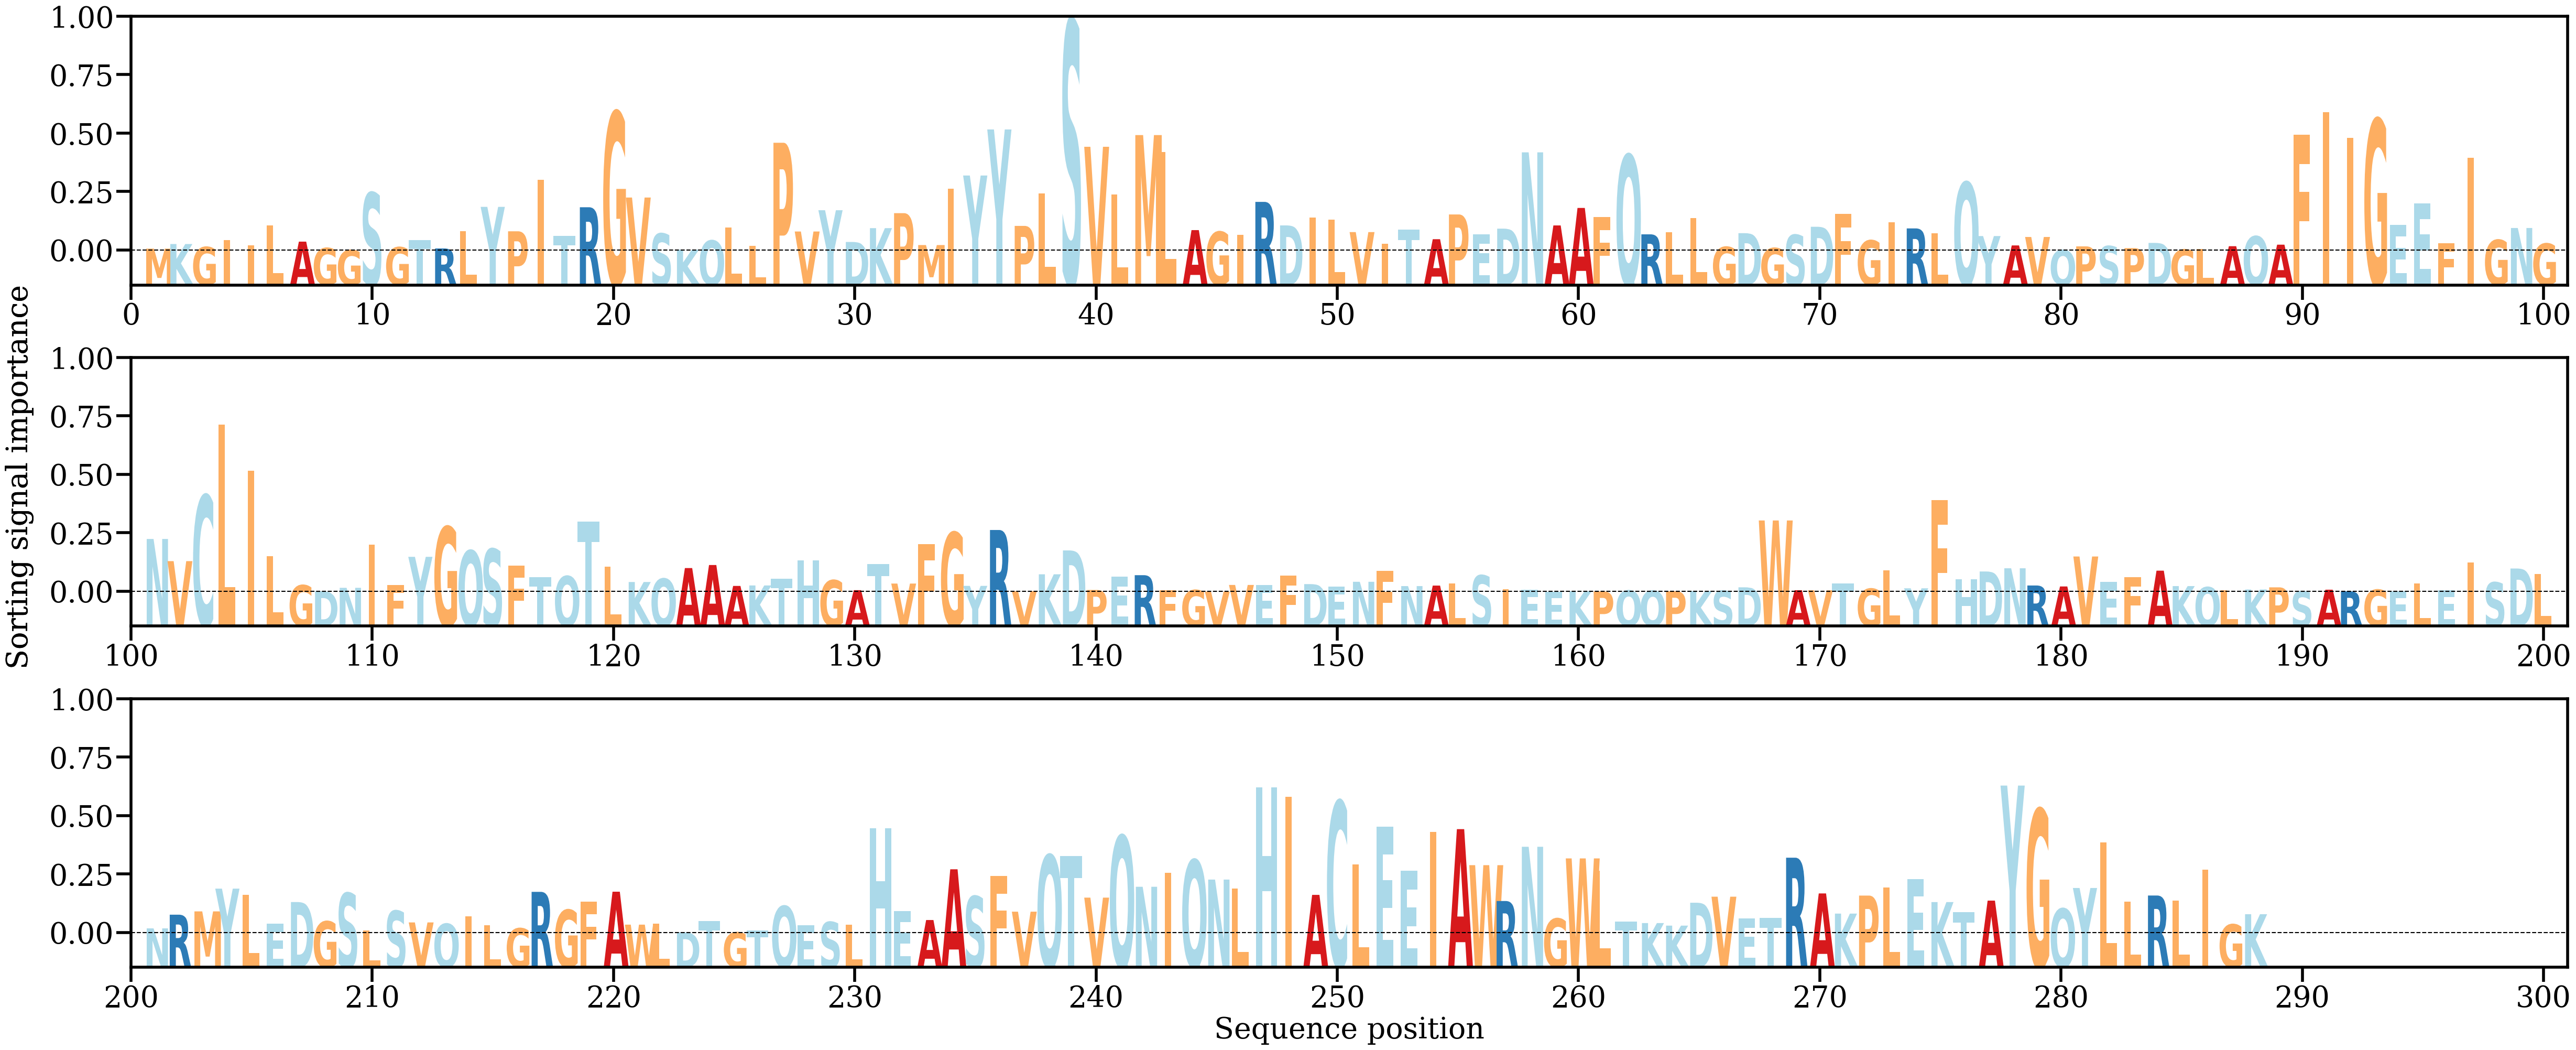

The data file committed next to this chart (first rows):
AA, Alpha
M, [0.00019733]
K, [0.00070329]
G, [0.00037828]
I, [0.00111872]
I, [0.00058882]
L, [0.00275075]
A, [0.00096433]
G, [0.0002617]
G, [3.9934013e-05]
S, [0.00630502]
G, [0.00035708]
T, [0.00112081]
R, [0.00021998]
L, [0.00208082]
Y, [0.00475956]
P, [0.00209286]
I, [0.0077164]
T, [0.00158305]
R, [0.00471821]
G, [0.01511261]
V, [0.00577911]
S, [0.00184527]
K, [9.122813e-05]
Q, [0.00108754]
L, [0.00251651]
L, [0.00053037]
P, [0.01175873]
V, [0.00207]
Y, [0.00439203]
D, [0.0009271]
K, [0.00243712]
P, [0.0040726]
M, [0.00059007]
I, [0.00671908]
Y, [0.00818312]
Y, [0.01321104]
P, [0.00268118]
L, [0.00624994]
S, [0.02511071]
V, [0.01131954]
L, [0.00609856]
M, [0.01259744]
L, [0.01073765]
A, [0.00222258]
G, [0.00204078]
I, [0.00172694]
R, [0.00530325]
D, [0.00273484]
I, [0.00358429]
L, [0.00338832]
V, [0.00200599]
I, [0.00074521]
T, [0.00228788]
A, [0.00122982]
P, [0.00393065]
E, [0.00178912]
D, [0.00238174]
N, [0.01071288]
A, [0.0027328]
A, [0.00464192]
... 228 more rows
